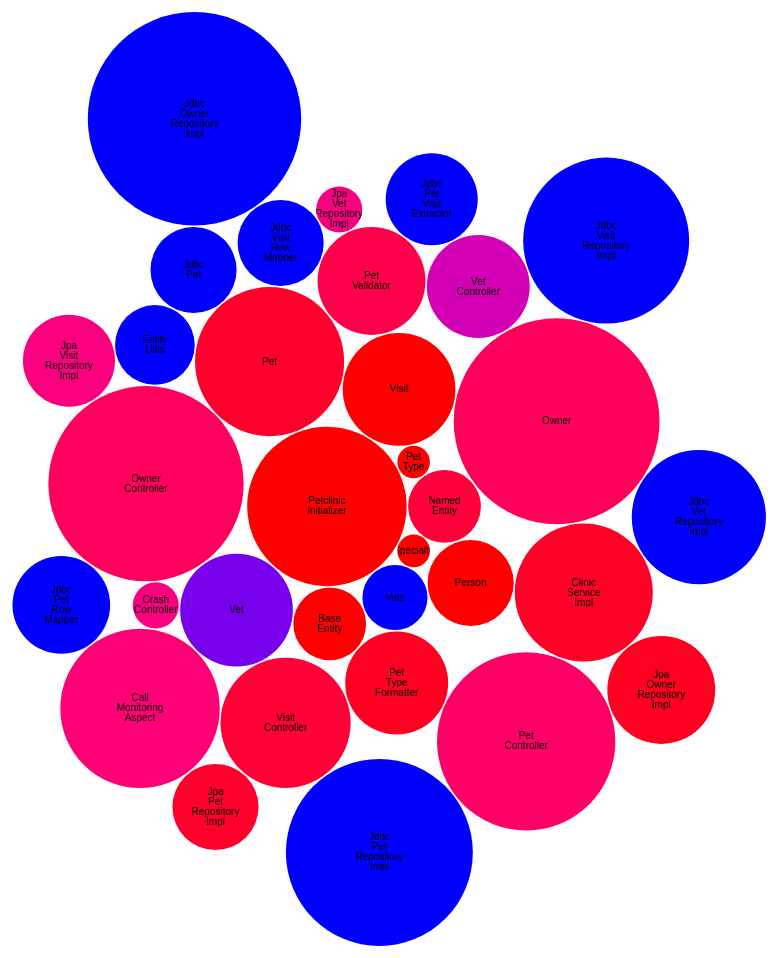
D3 v4 page, settled after 480 driven frames (8 s of simulated time); the page loaded 1 data file(s).



var svg = d3.select("svg"),
    width = +svg.attr("width"),
    height = +svg.attr("height");

var format = d3.format(",d");

var color = d3.scaleLinear()
    .domain([0, 1])
    .range(["#00f", "#f00"])
    .interpolate(d3.interpolateHcl);
    

var pack = d3.pack()
    .size([width, height])
    .padding(1.5);

d3.csv("flare.csv", function(d) {
  d.value = +d.value;
  if (d.value) return d;
}, function(error, classes) {
  if (error) throw error;

  var root = d3.hierarchy({children: classes})
      .sum(function(d) { return d.value; })
      .each(function(d) {
        if (id = d.data.id) {
          var id, i = id.lastIndexOf(".");
          d.id = id;
          d.package = id.slice(0, i);
          d.class = id.slice(i + 1);
        }
      });

  var node = svg.selectAll(".node")
    .data(pack(root).leaves())
    .enter().append("g")
      .attr("class", "node")
      .attr("transform", function(d) { return "translate(" + d.x + "," + d.y + ")"; });

  node.append("circle")
      .attr("id", function(d) { return d.id; })
      .attr("r", function(d) { return d.r; })
      .style("fill", function(d) { return color(d.data.ratio); });

  node.append("clipPath")
      .attr("id", function(d) { return "clip-" + d.id; })
    .append("use")
      .attr("xlink:href", function(d) { return "#" + d.id; });

  node.append("text")
      .attr("clip-path", function(d) { return "url(#clip-" + d.id + ")"; })
    .selectAll("tspan")
    .data(function(d) { return d.class.split(/(?=[A-Z][^A-Z])/g); })
    .enter().append("tspan")
      .attr("x", 0)
      .attr("y", function(d, i, nodes) { return 13 + (i - nodes.length / 2 - 0.5) * 10; })
      .text(function(d) { return d; });

  node.append("title")
      .text(function(d) { return d.id + "\n" + format(d.value) + "\n" + format(d.ratio); });
});



### data: flare.csv
id, value, ratio
org.springframework.samples.petclinic.Pe…, 24, 1.0
org.springframework.samples.petclinic.mo…, 5, 0.8
org.springframework.samples.petclinic.mo…, 1, 1.0
org.springframework.samples.petclinic.mo…, 1, 1.0
org.springframework.samples.petclinic.mo…, 4, 0.0
org.springframework.samples.petclinic.mo…, 12, 1.0
org.springframework.samples.petclinic.mo…, 5, 1.0
org.springframework.samples.petclinic.mo…, 7, 1.0
org.springframework.samples.petclinic.mo…, 40, 0.65
org.springframework.samples.petclinic.mo…, 21, 0.8571
org.springframework.samples.petclinic.mo…, 12, 0.08333
org.springframework.samples.petclinic.se…, 18, 0.8889
org.springframework.samples.petclinic.we…, 36, 0.6389
org.springframework.samples.petclinic.we…, 10, 0.9
org.springframework.samples.petclinic.we…, 30, 0.6
org.springframework.samples.petclinic.we…, 11, 0.7273
org.springframework.samples.petclinic.we…, 16, 0.8125
org.springframework.samples.petclinic.we…, 10, 0.3
org.springframework.samples.petclinic.we…, 2, 0.5
org.springframework.samples.petclinic.ut…, 6, 0.0
org.springframework.samples.petclinic.ut…, 24, 0.5417
org.springframework.samples.petclinic.re…, 7, 0.0
org.springframework.samples.petclinic.re…, 33, 0.0
org.springframework.samples.petclinic.re…, 17, 0.0
org.springframework.samples.petclinic.re…, 9, 0.0
org.springframework.samples.petclinic.re…, 26, 0.0
org.springframework.samples.petclinic.re…, 7, 0.0
org.springframework.samples.petclinic.re…, 8, 0.0
org.springframework.samples.petclinic.re…, 43, 0.0
org.springframework.samples.petclinic.re…, 8, 0.5
org.springframework.samples.petclinic.re…, 11, 0.9091
org.springframework.samples.petclinic.re…, 2, 0.5
org.springframework.samples.petclinic.re…, 7, 0.8571